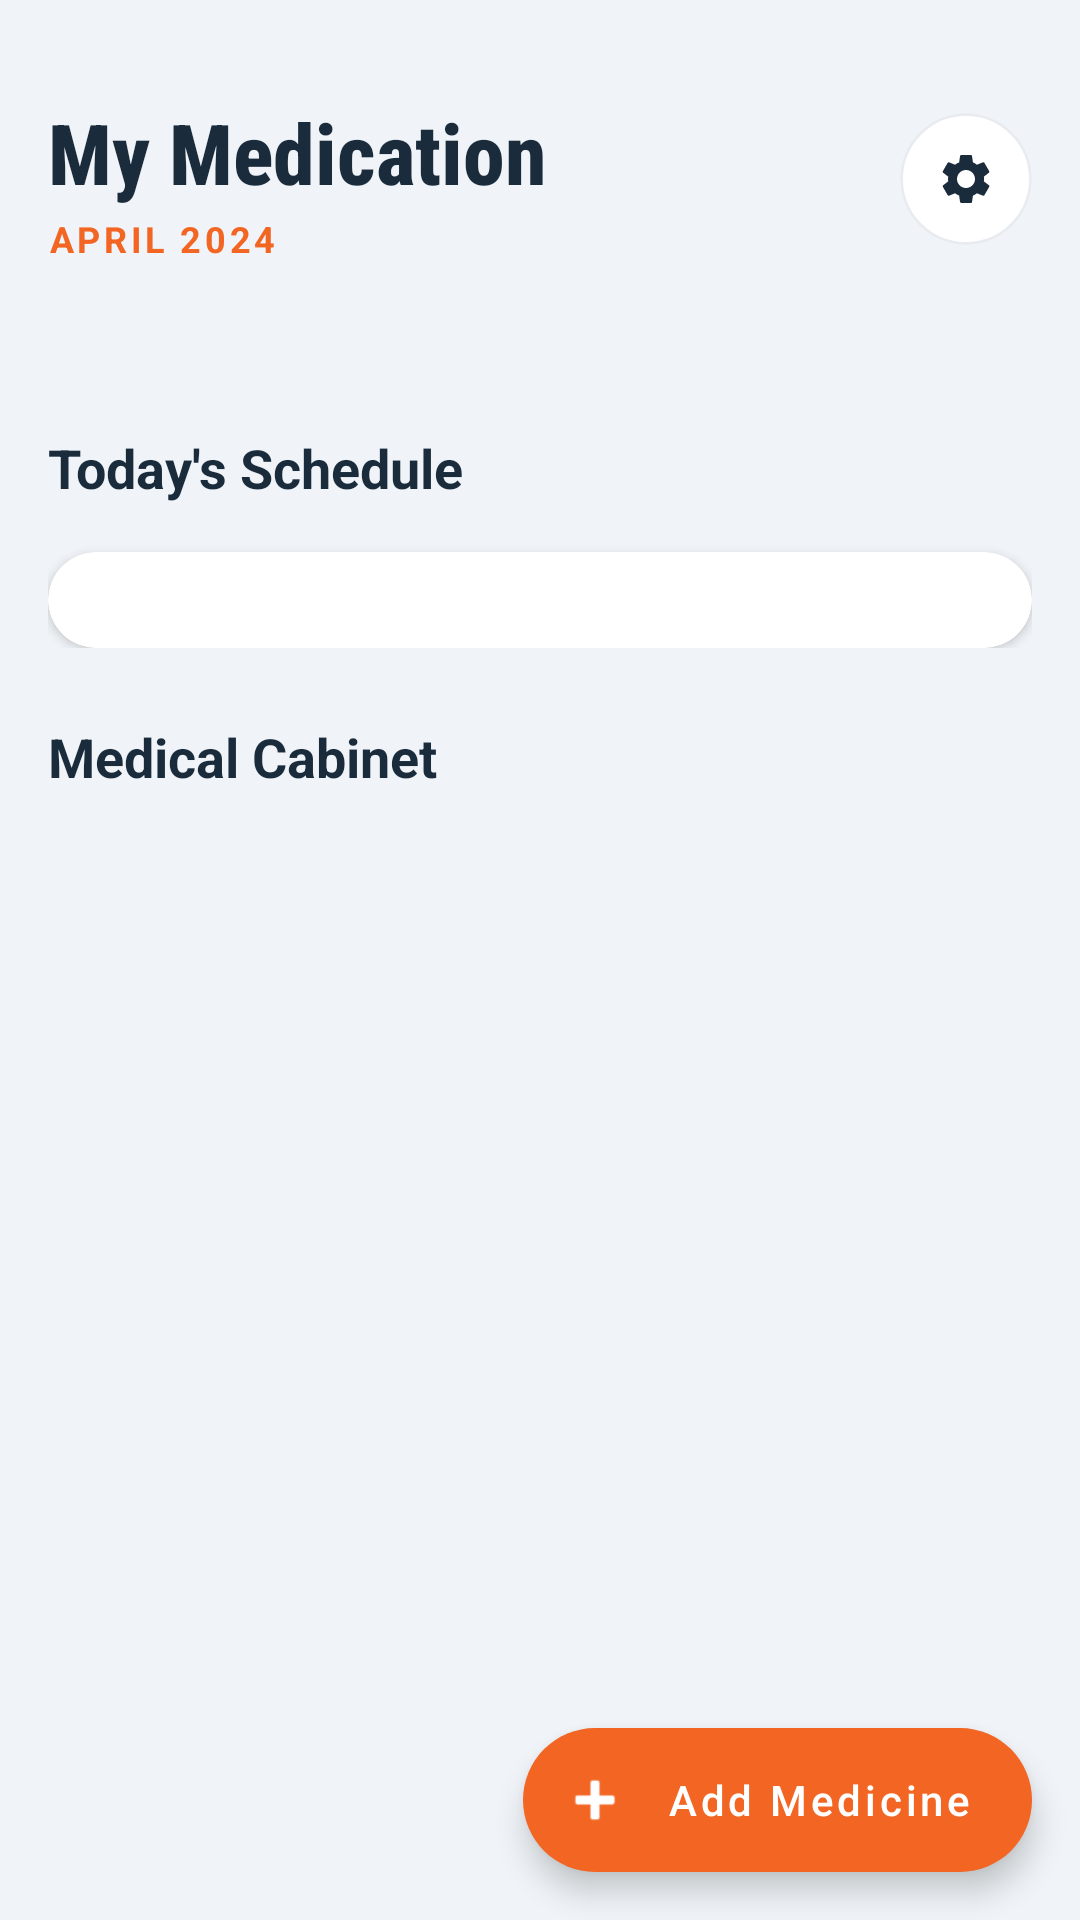

Here is an Android app screen rendered from its layout file. Give the layout XML and the strings, colors and styles it references.
<!-- AndroidManifest.xml: application theme Theme.EmergencyPatient -->
<!-- res/layout/fragment_medication_dashboard.xml -->
<?xml version="1.0" encoding="utf-8"?>
<androidx.coordinatorlayout.widget.CoordinatorLayout xmlns:android="http://schemas.android.com/apk/res/android"
    xmlns:app="http://schemas.android.com/apk/res-auto"
    android:layout_width="match_parent"
    android:layout_height="match_parent"
    android:background="@color/color_background">

    <androidx.core.widget.NestedScrollView
        android:layout_width="match_parent"
        android:layout_height="match_parent"
        android:clipToPadding="false"
        android:paddingBottom="100dp">

        <LinearLayout
            android:layout_width="match_parent"
            android:layout_height="wrap_content"
            android:orientation="vertical"
            android:padding="16dp">

            
            <LinearLayout
                android:layout_width="match_parent"
                android:layout_height="wrap_content"
                android:orientation="horizontal"
                android:gravity="center_vertical"
                android:layout_marginTop="16dp"
                android:layout_marginBottom="24dp">
                
                <LinearLayout
                    android:layout_width="0dp"
                    android:layout_height="wrap_content"
                    android:layout_weight="1"
                    android:orientation="vertical">
                    
                    <TextView
                        android:layout_width="wrap_content"
                        android:layout_height="wrap_content"
                        android:text="My Medication"
                        android:textSize="28sp"
                        android:fontFamily="sans-serif-condensed-medium"
                        android:textStyle="bold"
                        android:textColor="@color/color_text_primary"/>

                    <TextView
                        android:id="@+id/monthYearText"
                        android:layout_width="wrap_content"
                        android:layout_height="wrap_content"
                        android:text="April 2024"
                        android:textSize="12sp"
                        android:textStyle="bold"
                        android:textColor="@color/color_primary_orange"
                        android:textAllCaps="true"
                        android:letterSpacing="0.1"
                        android:layout_marginTop="2dp"/>
                </LinearLayout>

                <com.google.android.material.card.MaterialCardView
                    android:id="@+id/settingsIcon"
                    android:layout_width="44dp"
                    android:layout_height="44dp"
                    app:cardCornerRadius="22dp"
                    app:cardElevation="0dp"
                    app:strokeWidth="1dp"
                    app:strokeColor="@color/color_divider"
                    app:cardBackgroundColor="@color/color_surface">
                    <ImageView
                        android:layout_width="match_parent"
                        android:layout_height="match_parent"
                        android:src="@drawable/ic_nav_settings"
                        android:padding="12dp"
                        app:tint="@color/color_text_primary"/>
                </com.google.android.material.card.MaterialCardView>
            </LinearLayout>

            
            <com.google.android.material.card.MaterialCardView
                android:id="@+id/card_ddi_banner"
                android:layout_width="match_parent"
                android:layout_height="wrap_content"
                android:layout_marginBottom="16dp"
                android:visibility="gone"
                app:cardCornerRadius="12dp"
                app:cardElevation="2dp"
                app:cardBackgroundColor="#FFE5E5"
                app:strokeWidth="1dp"
                app:strokeColor="#FF4B4B">

                <LinearLayout
                    android:layout_width="match_parent"
                    android:layout_height="wrap_content"
                    android:orientation="horizontal"
                    android:gravity="center_vertical"
                    android:padding="12dp">

                    <ImageView
                        android:layout_width="24dp"
                        android:layout_height="24dp"
                        android:src="@android:drawable/ic_dialog_alert"
                        app:tint="#FF4B4B"
                        android:layout_marginEnd="12dp"/>

                    <LinearLayout
                        android:layout_width="0dp"
                        android:layout_height="wrap_content"
                        android:layout_weight="1"
                        android:orientation="vertical">

                        <TextView
                            android:id="@+id/tv_ddi_banner_title"
                            android:layout_width="wrap_content"
                            android:layout_height="wrap_content"
                            android:text="Interaction Warning"
                            android:textSize="14sp"
                            android:textStyle="bold"
                            android:textColor="#D32F2F"/>

                        <TextView
                            android:id="@+id/tv_ddi_banner_desc"
                            android:layout_width="wrap_content"
                            android:layout_height="wrap_content"
                            android:text="1 High Severity Interaction Detected"
                            android:textSize="12sp"
                            android:textColor="#B71C1C"/>
                    </LinearLayout>

                    <TextView
                        android:layout_width="wrap_content"
                        android:layout_height="wrap_content"
                        android:text="VIEW"
                        android:textSize="12sp"
                        android:textStyle="bold"
                        android:textColor="#D32F2F"
                        android:padding="8dp"/>
                </LinearLayout>
            </com.google.android.material.card.MaterialCardView>

            
            <androidx.recyclerview.widget.RecyclerView
                android:id="@+id/calendarRecyclerView"
                android:layout_width="match_parent"
                android:layout_height="wrap_content"
                android:layout_marginBottom="32dp"
                android:clipToPadding="false"/>

            
            <LinearLayout
                android:layout_width="match_parent"
                android:layout_height="wrap_content"
                android:orientation="vertical"
                android:layout_marginBottom="24dp">

                <LinearLayout
                    android:layout_width="match_parent"
                    android:layout_height="wrap_content"
                    android:orientation="horizontal"
                    android:gravity="center_vertical"
                    android:layout_marginBottom="16dp">
                    
                    <TextView
                        android:layout_width="match_parent"
                        android:layout_height="wrap_content"
                        android:text="Today's Schedule"
                        android:textSize="18sp"
                        android:textStyle="bold"
                        android:textColor="@color/color_text_primary"/>
                </LinearLayout>

                <androidx.cardview.widget.CardView
                    android:layout_width="match_parent"
                    android:layout_height="wrap_content"
                    app:cardCornerRadius="20dp"
                    app:cardElevation="2dp"
                    app:cardBackgroundColor="@color/color_surface">

                    <LinearLayout
                        android:layout_width="match_parent"
                        android:layout_height="wrap_content"
                        android:orientation="vertical"
                        android:padding="16dp">

                        <TextView
                            android:id="@+id/emptyScheduleText"
                            android:layout_width="match_parent"
                            android:layout_height="wrap_content"
                            android:text="No reminders for this day"
                            android:gravity="center"
                            android:padding="24dp"
                            android:textSize="13sp"
                            android:textColor="@color/color_text_secondary"
                            android:visibility="gone"/>

                        <androidx.recyclerview.widget.RecyclerView
                            android:id="@+id/scheduleRecyclerView"
                            android:layout_width="match_parent"
                            android:layout_height="wrap_content"
                            android:nestedScrollingEnabled="false"/>
                    </LinearLayout>
                </androidx.cardview.widget.CardView>
            </LinearLayout>
            
            
            <LinearLayout
                android:layout_width="match_parent"
                android:layout_height="wrap_content"
                android:orientation="vertical">

                <TextView
                    android:layout_width="match_parent"
                    android:layout_height="wrap_content"
                    android:text="Medical Cabinet"
                    android:textSize="18sp"
                    android:textStyle="bold"
                    android:textColor="@color/color_text_primary"
                    android:layout_marginBottom="16dp"/>

                <androidx.recyclerview.widget.RecyclerView
                    android:id="@+id/medicationRecyclerView"
                    android:layout_width="match_parent"
                    android:layout_height="wrap_content"
                    android:nestedScrollingEnabled="false"
                    android:layout_marginBottom="16dp"/>
            </LinearLayout>

        </LinearLayout>
    </androidx.core.widget.NestedScrollView>

    
    <com.google.android.material.floatingactionbutton.ExtendedFloatingActionButton
        android:id="@+id/fab_add_medication"
        android:layout_width="wrap_content"
        android:layout_height="wrap_content"
        android:layout_gravity="bottom|end"
        android:layout_marginEnd="16dp"
        android:layout_marginBottom="16dp"
        android:text="Add Medicine"
        android:textAllCaps="false"
        android:textColor="#FFFFFF"
        app:icon="@android:drawable/ic_input_add"
        app:iconTint="#FFFFFF"
        app:backgroundTint="@color/color_primary_orange"
        app:elevation="6dp"/>

</androidx.coordinatorlayout.widget.CoordinatorLayout>
<!-- resources referenced by this layout -->
<resources>
  <color name="color_background">#F0F4F8</color>
  <color name="color_divider">#E8ECF0</color>
  <color name="color_primary_orange">#F26522</color>
  <color name="color_surface">#FFFFFF</color>
  <color name="color_text_primary">#1A2B3C</color>
  <color name="color_text_secondary">#8A96A3</color>
  <!-- drawable ic_nav_settings (drawable) -->
  <vector xmlns:android="http://schemas.android.com/apk/res/android"
      android:width="24dp"
      android:height="24dp"
      android:viewportWidth="24"
      android:viewportHeight="24"
      android:tint="?attr/colorControlNormal">
      <path
          android:fillColor="@android:color/white"
          android:pathData="M19.14,12.94c0.04,-0.3 0.06,-0.61 0.06,-0.94c0,-0.32 -0.02,-0.64 -0.06,-0.94l2.03,-1.58c0.18,-0.14 0.23,-0.41 0.12,-0.61l-1.92,-3.32c-0.12,-0.22 -0.37,-0.29 -0.59,-0.22l-2.39,0.96c-0.5,-0.38 -1.03,-0.7 -1.62,-0.94l-0.36,-2.54c-0.04,-0.24 -0.24,-0.41 -0.48,-0.41h-3.84c-0.24,0 -0.43,0.17 -0.47,0.41l-0.36,2.54c-0.59,0.24 -1.13,0.56 -1.62,0.94l-2.39,-0.96c-0.22,-0.08 -0.47,0 -0.59,0.22l-1.92,3.32c-0.12,0.22 -0.07,0.49 0.12,0.61l2.03,1.58c-0.05,0.3 -0.08,0.62 -0.08,0.94s0.03,0.64 0.08,0.94l-2.03,1.58c-0.18,0.14 -0.23,0.41 -0.12,0.61l1.92,3.32c0.12,0.22 0.37,0.29 0.59,0.22l2.39,-0.96c0.5,0.38 1.03,0.7 1.62,0.94l0.36,2.54c0.05,0.24 0.24,0.41 0.48,0.41h3.84c0.24,0 0.43,-0.17 0.47,-0.41l0.36,-2.54c0.59,-0.24 1.13,-0.56 1.62,-0.94l2.39,0.96c0.22,0.08 0.47,0 0.59,-0.22l1.92,-3.32c0.12,-0.22 0.07,-0.49 -0.12,-0.61L19.14,12.94zM12,15.6c-1.98,0 -3.6,-1.62 -3.6,-3.6s1.62,-3.6 3.6,-3.6s3.6,1.62 3.6,3.6S13.98,15.6 12,15.6z"/>
  </vector>
  <style name="Theme.EmergencyPatient" parent="Theme.MaterialComponents.Light.NoActionBar">
          <item name="colorPrimary">@color/color_primary_orange</item>
          <item name="colorPrimaryDark">@color/color_text_primary</item>
          <item name="colorAccent">@color/color_primary_orange</item>
          <item name="android:windowBackground">@color/color_background</item>
          <item name="android:statusBarColor">@color/color_background</item>
          <item name="android:navigationBarColor">@color/color_background</item>
          <item name="android:windowLightStatusBar">true</item>
      </style>
</resources>
